The GitHub repository Suharick/Neural_networks_and_methods_of_data_analysis contains a labelled image folder "экзамен" with 7 categories: apples, envelopes, houses, ice cream, ice creams, ladders, t-shirts. Examples follow, each with its label.

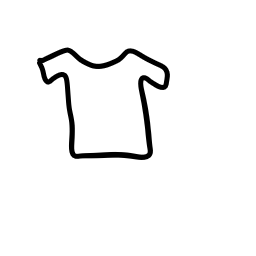
Label: t-shirts

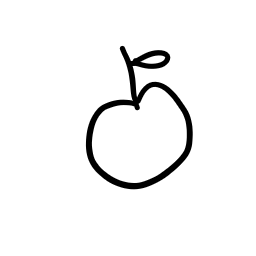
Label: apples

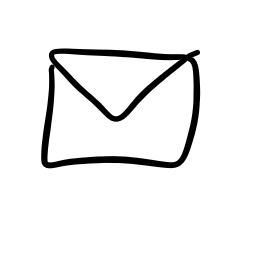
Label: envelopes

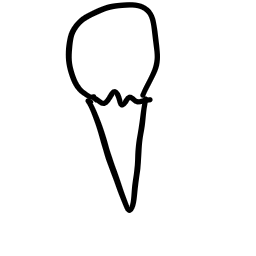
Label: ice cream

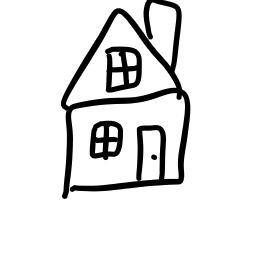
Label: houses

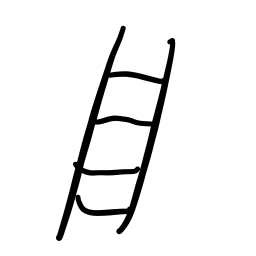
Label: ladders
